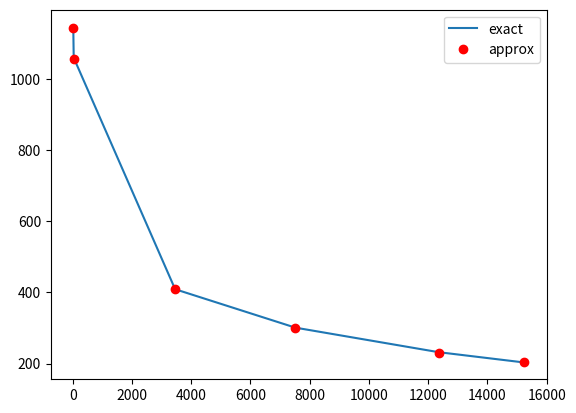

Write the Python code that produced this figure.
#!/bin/python2

from numpy import log10, log2, zeros
from math import floor
import matplotlib.pyplot as plt

# function approximation -10*log10(x/65536) 0<x<65535
# input:  mse U16.16
# output: snr U11.5 if frac_bits=5
# DSP spec appendix A
def snr_approx(mse, frac_bits):
    # frac_bits = 5
    frac_pw = 2**frac_bits
    if mse <= 16: # limit higher snr
        snr = 36 * frac_pw
    elif mse >= 16384: # limit smaller snr
        snr = 6 * frac_pw
    else:
        m = floor(log2(mse)) # closer power of 2 less than number - typically provided as MSB in integeter in MCU
        if mse < 2**(m) + 2**(m-1):   
            # linear interpolator between 2^m and 1.5*2^m
            snr = ((12*(16-m)-7)*(mse-2**m) + 12*(16-m)*(2**m+2.**(m-1)-mse)+2**(m-frac_bits))/2**(m+1-frac_bits)
        else:
            # linear interpolator between 1.5*2^m and 2*2^m
            snr = (12*(16-m-1)*(mse-2**m-2**(m-1)) + (12*(16-m)-7)*(2**(m+1)-mse)+2**(m-frac_bits))/2**(m+1-frac_bits)
        # fixed point number - automatic by previous operation in C fixed point
        snr = floor(snr)
    return snr


def main():
    """
    MAIN function, this runs automatically when snr_approx.py is invoked
    """
    x = [17, 32, 3456, 7513, 12349, 15239]
    frac_bits = 5
    y_exact = zeros(len(x))
    y_approx = zeros(len(x))

    for i in range(len(x)):
        val = x[i]
        y_exact[i] = round(-10*log10(val*1.0/65536) * 2**frac_bits)
        y_approx[i] = snr_approx(val, frac_bits)
        print("val = " + str(val) + " exact = " + str(y_exact[i]) + " approx = " + str(y_approx[i])  + " delta = " + str(y_exact[i]-y_approx[i]))

    plt.plot(x,y_exact,x,y_approx,'ro')
    plt.legend(('exact','approx'))
    plt.show()

if __name__ == "__main__":
    main()
